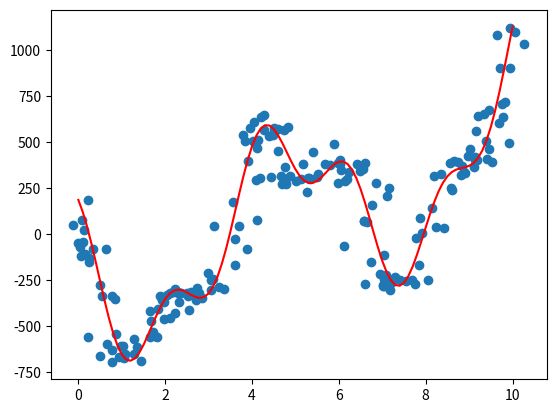

Source code (Python):
#  We will use this program to generate a random function and then to create a set of noisy data points using this
#  function. We will then plot the data and export it as a csv file

import numpy as np
import math
import pandas as pd
import matplotlib.pyplot as plt
from random import seed
from random import random

print('Packages successfully imported!')

#  Create list of integers from 0 to 100
integer_list = []
count = 0
while count != 101:
    integer_list.append(count)
    count += 1

#  Create 200 random numbers between 0 and 100
random_list = []
seed(2)
for x in range(200):
    random_list.append(random() * 10)

#  Create random ...
c_constant = (random() * 2) - 1
c_linear = ((random() * 2) - 1) * 200
c_quadratic = ((random() * 2) - 1) * 20
c_cubic = ((random() * 2) - 1)
c_sin = ((random() * 2) - 1) * 500
c_cos = ((random() * 2) - 1) * 500


def f(x):
    """Randomly generated function"""
    z = c_constant + c_linear * x + c_quadratic * (x ** 2) + c_cubic * (x ** 3) + c_sin * math.sin(x) \
        + c_cos * math.cos(x * 3)
    return z

X=[]
Y=[]
for x1 in integer_list:
    X.append(x1/10)
    Y.append(f(x1/10))

print("y = {} + {} x + {} x^2 + {} x^3 + {} sin(x) + {} cos(x * 3)".format(c_constant, c_linear, c_quadratic, c_cubic,
                                                                           c_sin, c_cos))
y_list = []
for x in range(len(random_list)):
    y_list.append(f(random_list[x]))

#  add noise

noise1 = np.random.normal(0, 0.3, 200)
noise2 = np.random.normal(0, 30, 200)
x_noisy = []
for x in range(len(random_list)):
    x_noisy.append(random_list[x] + noise1[x])

y_noisy = []
for y in range(len(y_list)):
    y_noisy.append(y_list[y] + noise2[y])

plt.scatter(x_noisy, y_noisy)
plt.plot(X, Y, 'r')

d = {"x": X, "y": Y}
df = pd.DataFrame(d)
df.to_csv(r'random_function.csv', index=False)

d = {"x": x_noisy, "y": y_noisy}
df_noisy = pd.DataFrame(d)
df_noisy.to_csv(r'noisy_function.csv', index=False)


